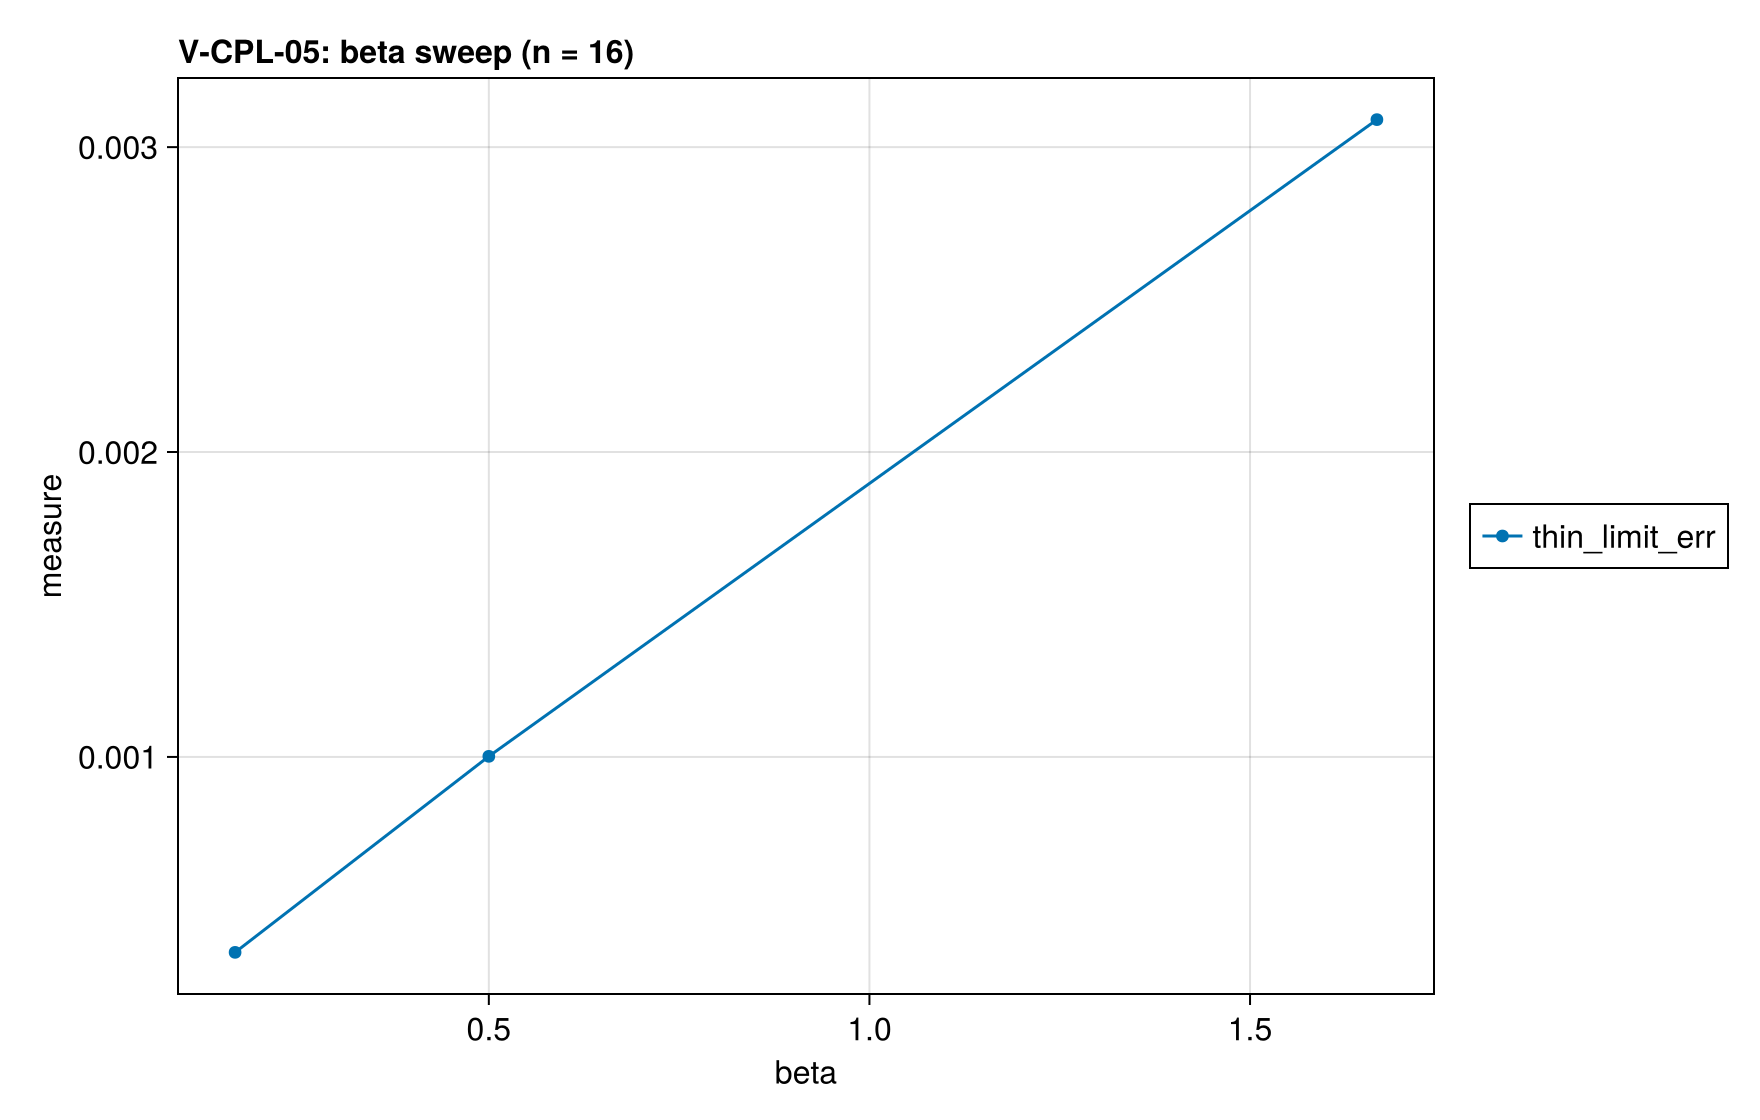

Source data for this figure (header and first rows):
beta, thin_limit_err
0.1667, 0.0003591
0.5, 0.001002
1.667, 0.00309
